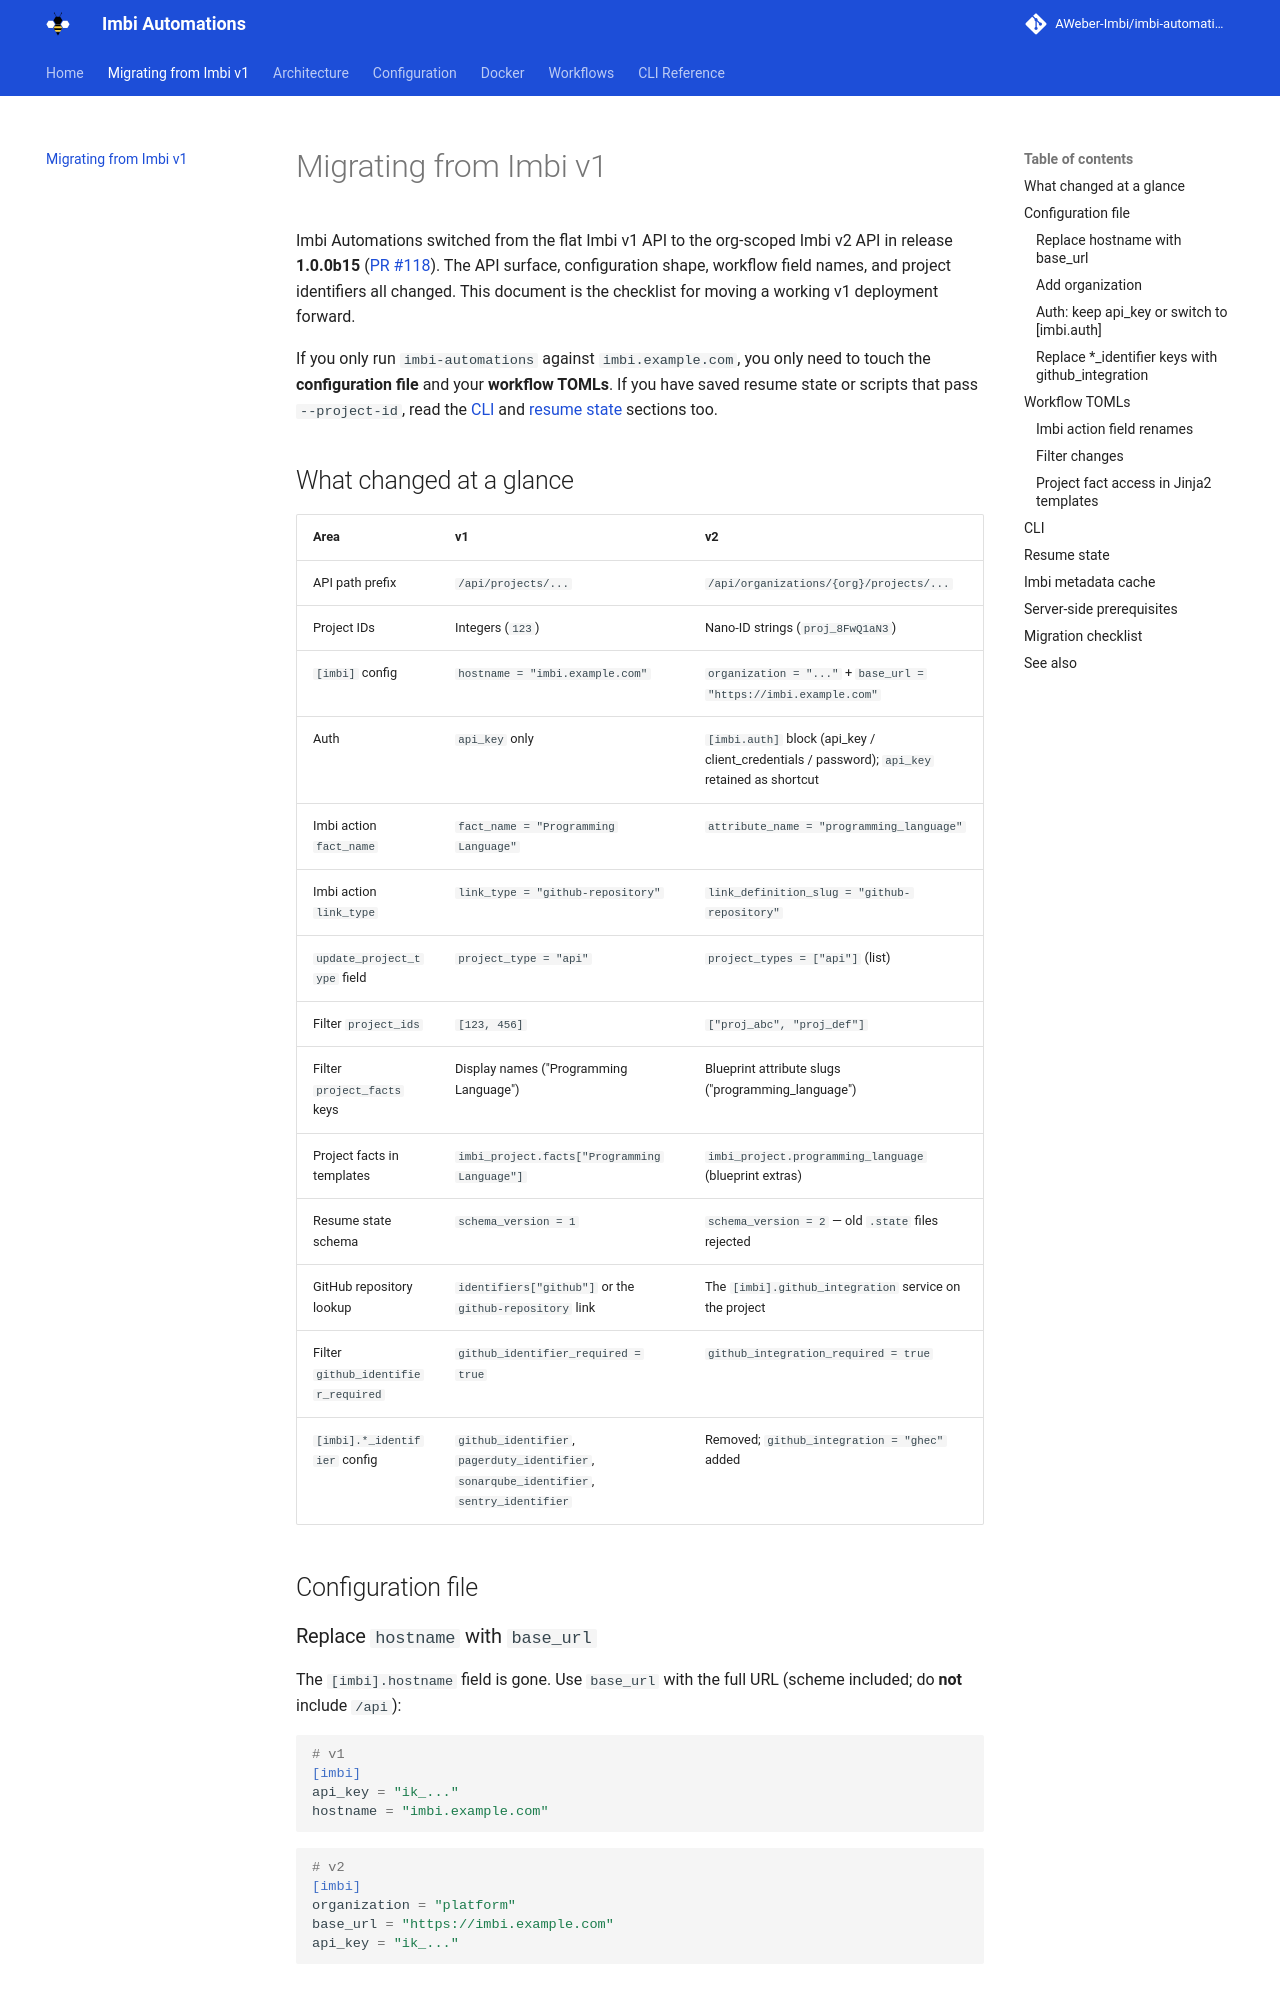

repository: AWeber-Imbi/imbi-automations · page: migrating-from-v1/index.html · generator: mkdocs

# Migrating from Imbi v1

Imbi Automations switched from the flat Imbi v1 API to the org-scoped Imbi
v2 API in release **1.0.0b15** ([PR #118][pr-118]). The API surface,
configuration shape, workflow field names, and project identifiers all
changed. This document is the checklist for moving a working v1
deployment forward.

If you only run `imbi-automations` against `imbi.example.com`, you only
need to touch the **configuration file** and your **workflow TOMLs**. If
you have saved resume state or scripts that pass `--project-id`, read
the [CLI](#cli) and [resume state](#resume-state) sections too.

[pr-118]: https://github.com/AWeber-Imbi/imbi-automations/pull/118

## What changed at a glance

| Area | v1 | v2 |
| --- | --- | --- |
| API path prefix | `/api/projects/...` | `/api/organizations/{org}/projects/...` |
| Project IDs | Integers (`123`) | Nano-ID strings (`proj_8FwQ1aN3`) |
| `[imbi]` config | `hostname = "imbi.example.com"` | `organization = "..."` + `base_url = "https://imbi.example.com"` |
| Auth | `api_key` only | `[imbi.auth]` block (api_key / client_credentials / password); `api_key` retained as shortcut |
| Imbi action `fact_name` | `fact_name = "Programming Language"` | `attribute_name = "programming_language"` |
| Imbi action `link_type` | `link_type = "github-repository"` | `link_definition_slug = "github-repository"` |
| `update_project_type` field | `project_type = "api"` | `project_types = ["api"]` (list) |
| Filter `project_ids` | `[123, 456]` | `["proj_abc", "proj_def"]` |
| Filter `project_facts` keys | Display names ("Programming Language") | Blueprint attribute slugs ("programming_language") |
| Project facts in templates | `imbi_project.facts["Programming Language"]` | `imbi_project.programming_language` (blueprint extras) |
| Resume state schema | `schema_version = 1` | `schema_version = 2` — old `.state` files rejected |
| GitHub repository lookup | `identifiers["github"]` or the `github-repository` link | The `[imbi].github_integration` service on the project |
| Filter `github_identifier_required` | `github_identifier_required = true` | `github_integration_required = true` |
| `[imbi].*_identifier` config | `github_identifier`, `pagerduty_identifier`, `sonarqube_identifier`, `sentry_identifier` | Removed; `github_integration = "ghec"` added |

## Configuration file

### Replace `hostname` with `base_url`

The `[imbi].hostname` field is gone. Use `base_url` with the full URL
(scheme included; do **not** include `/api`):

```toml
# v1
[imbi]
api_key = "ik_..."
hostname = "imbi.example.com"
```

```toml
# v2
[imbi]
organization = "platform"
base_url = "https://imbi.example.com"
api_key = "ik_..."
```
